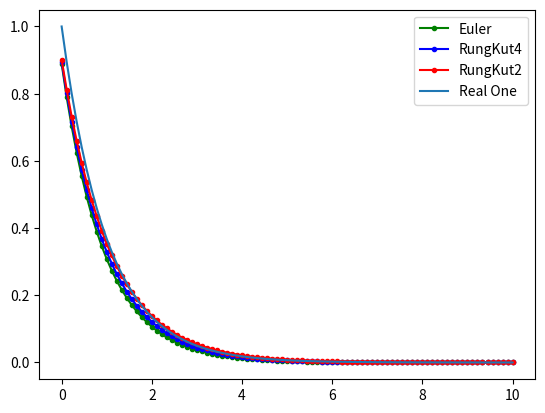
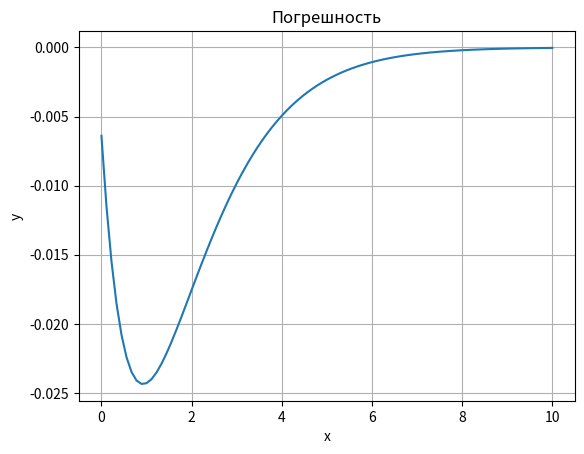

Generate these figures, in order, with matplotlib:
# Когда лучше использовать численный методы меньшего порядка(с увеличение порядка метода область абсолютной устойчивости сокращается)
import matplotlib.pyplot as plt
import numpy as np

a = 0
b = 10
y0 = 1
N = 90


def draw(title, x, y):
    plt.title(title)
    plt.xlabel("x")
    plt.ylabel("y")
    plt.grid()
    plt.plot(x, y)
    plt.show()


def func(x):
    return (-1) * x


def Real():  # y=exp(-x)
    h = (b - a) / N
    yvals, xvals = [], []
    for i in range(0, N + 1):
        y = np.exp((-1) * (a + i * h))
        yvals.append(y)
        xvals.append(a + i * h)
        yi = y
    ax.plot(xvals, yvals, label='Real One')
    return yvals


def Euler():
    h = (b - a) / N
    yvals, xvals = [], []
    yi = y0
    for i in range(0, N + 1):
        y = yi + h * func(yi)
        yvals.append(y)
        xvals.append(a + i * h)
        yi = y
    ax.plot(xvals, yvals, 'g.-', label='Euler')
    return yvals


def RungKut2():
    h = (b - a) / N
    yvals, xvals = [], []
    yi = y0
    al = 3. / 4
    for i in range(0, N + 1):
        fi = func(yi)
        y = yi + h * ((1 - al) * fi + al * func(yi + h * fi/( al)))
        yvals.append(y)
        xvals.append(a + i * h)
        yi = y
    ax.plot(xvals, yvals, 'r.-', label='RungKut2')
    return yvals


def RungKut4():
    h = (b - a) / N
    yvals, xvals = [], []
    yi = y0
    al = 3. / 4
    for i in range(0, N + 1):
        k1 = func(yi)
        k2 = func(yi + k1 * h / 2)
        k3 = func(yi + k2 * h / 2)
        k4 = func(yi +  k3 * h)
        y = yi + h * (k1 + 2 * (k2 + k3) + k4) / 6
        yvals.append(y)
        xvals.append(a + i * h)
        yi = y
    ax.plot(xvals, yvals, 'b.-', label='RungKut4')
    return yvals


yrung4, yrung2, yreal, xvals, diff = [], [], [], [], []
fig, ax = plt.subplots()
yeul = Euler()
yrung4 = RungKut4()
yrung2 = RungKut2()

yreal = Real()
ax.legend(loc=1)
plt.show()

fig, axs = plt.subplots()
h = (b - a) / N
for i in range(0, N + 1):
    xvals.append(a + i * h)
    helper = (yrung4[i] - yrung2[i])
    diff.append(helper)

draw('Погрешность', xvals, diff)
